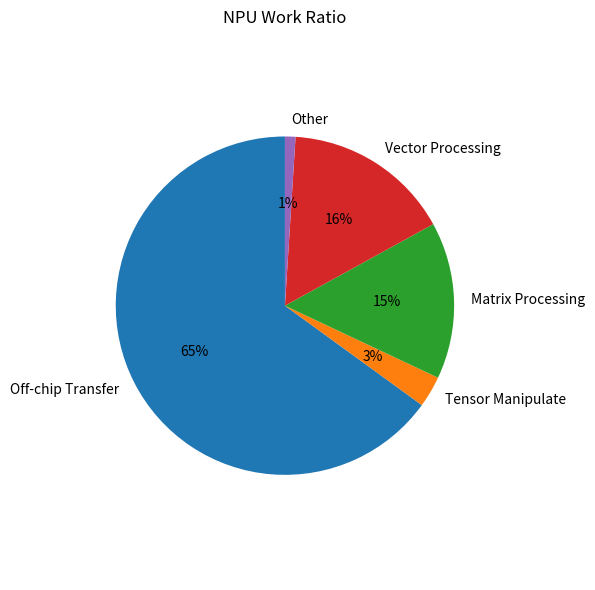

Here is the Python script that generated this plot:
import matplotlib.pyplot as plt

# Sample data
labels = ['Off-chip Transfer', 'Tensor Manipulate', 'Matrix Processing', 'Vector Processing', 'Other']
sizes = [65, 3, 15, 16, 1]

# Create the pie chart
plt.figure(figsize=(6, 6))
plt.pie(
    sizes,
    labels=labels,
    autopct='%1.0f%%',
    shadow=False,
    startangle=90
)
plt.title('NPU Work Ratio')

# Ensure the pie is drawn as a circle
plt.axis('equal')

plt.savefig('npu_work.png',
            bbox_inches='tight' # 紧凑边距，避免标签被截断
)

# Display the chart
plt.tight_layout()
plt.show()
